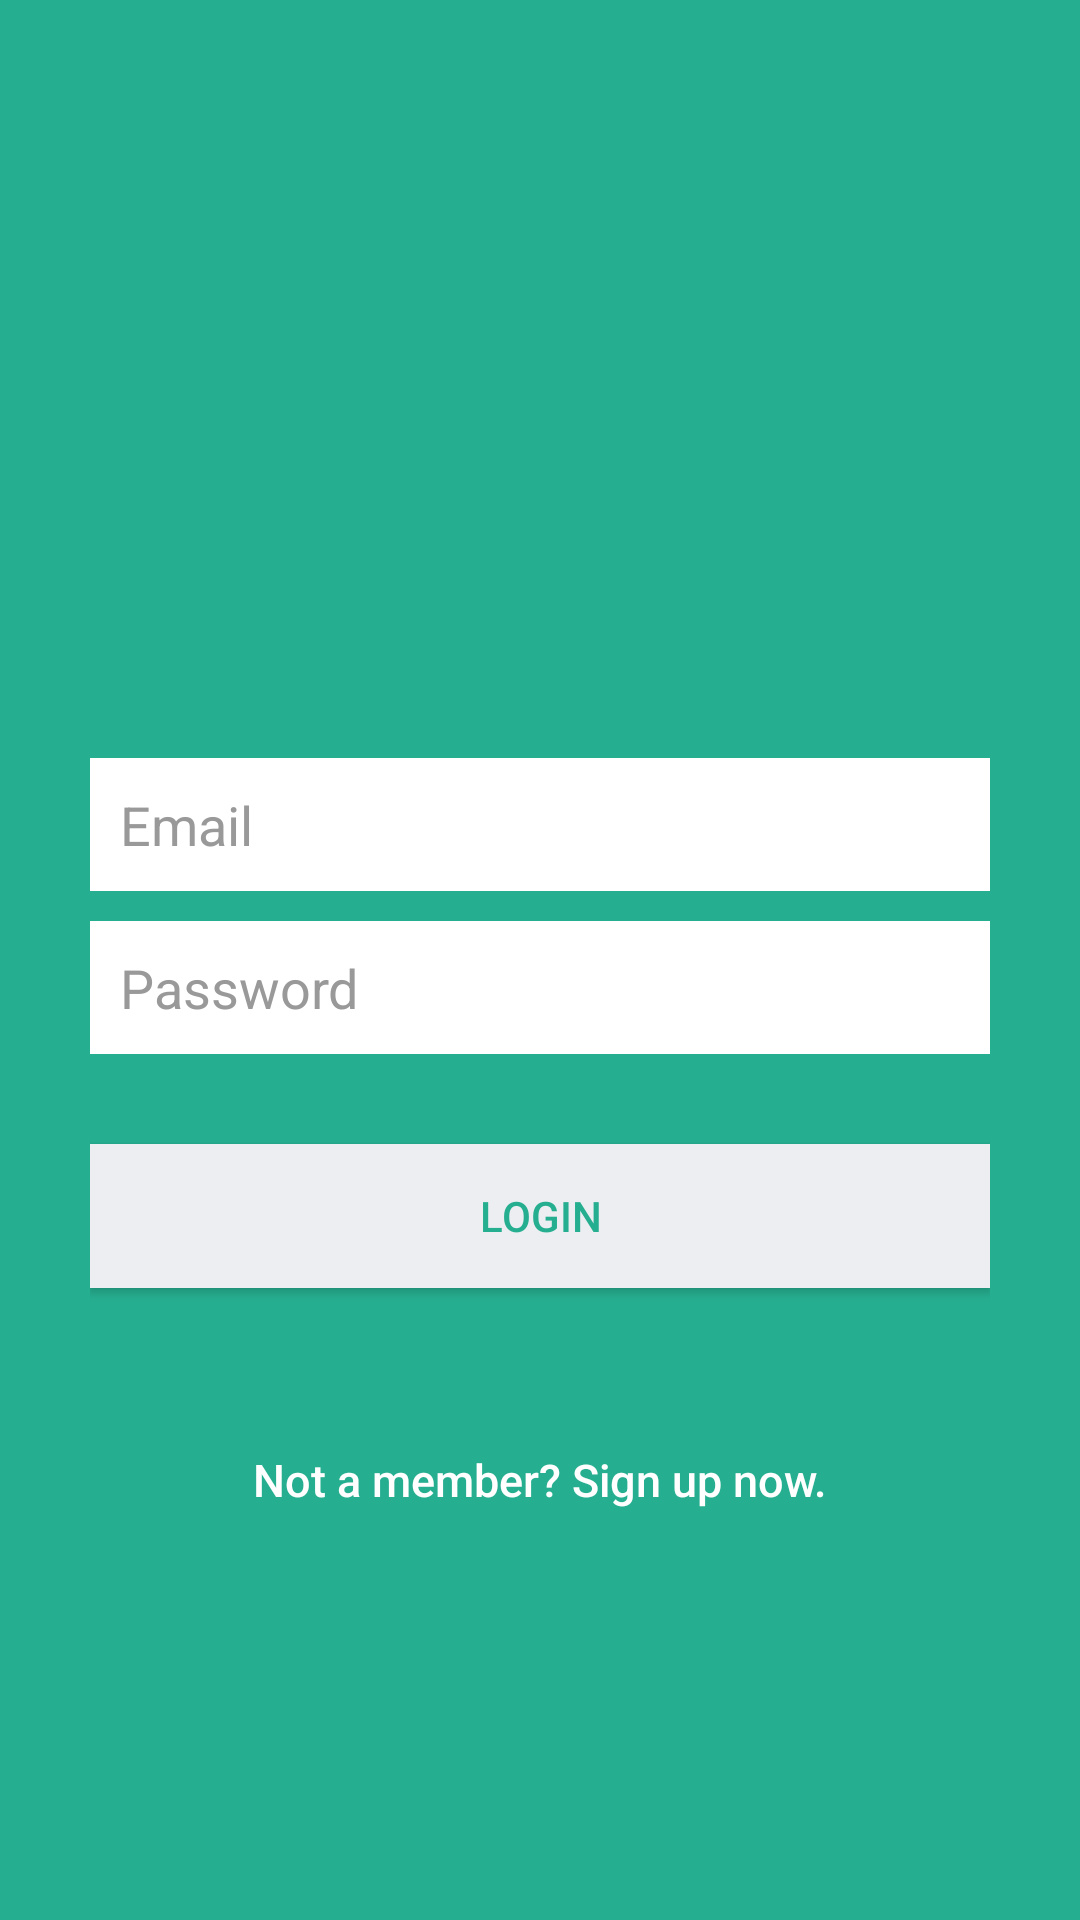

Write the Android layout XML for this screen, with the resource values it uses.
<!-- AndroidManifest.xml: activity theme AppTheme -->
<!-- res/layout/activity_login.xml -->
<?xml version="1.0" encoding="utf-8"?>
<LinearLayout xmlns:android="http://schemas.android.com/apk/res/android"
    android:layout_width="fill_parent"
    android:layout_height="fill_parent"
    xmlns:tools="http://schemas.android.com/tools"
    android:background="@color/bg_login"
    android:gravity="center"
    android:orientation="vertical"
    android:padding="10dp"
    tools:context=".activity.LoginActivity">

    <ImageView
        android:layout_width="@dimen/logo_w_h"
        android:layout_height="@dimen/logo_w_h"
        android:layout_gravity="center_horizontal"
        android:layout_marginBottom="30dp"
        android:src="@mipmap/qrabsent"
        android:contentDescription="@string/login" />

    <LinearLayout
        android:layout_width="fill_parent"
        android:layout_height="wrap_content"
        android:layout_gravity="center"
        android:orientation="vertical"
        android:paddingLeft="20dp"
        android:paddingRight="20dp" >

        <EditText
            android:id="@+id/email"
            android:layout_width="fill_parent"
            android:layout_height="wrap_content"
            android:layout_marginBottom="10dp"
            android:background="@color/white"
            android:hint="@string/hint_email"
            android:inputType="textEmailAddress"
            android:padding="10dp"
            android:singleLine="true"
            android:textColor="@color/input_login"
            android:textColorHint="@color/input_login_hint" />

        <EditText
            android:id="@+id/password"
            android:layout_width="fill_parent"
            android:layout_height="wrap_content"
            android:layout_marginBottom="10dp"
            android:background="@color/white"
            android:hint="@string/hint_password"
            android:inputType="textPassword"
            android:padding="10dp"
            android:singleLine="true"
            android:textColor="@color/input_login"
            android:textColorHint="@color/input_login_hint" />

        
        <Button
            android:id="@+id/btnLogin"
            android:layout_width="fill_parent"
            android:layout_height="wrap_content"
            android:layout_marginTop="20dip"
            android:background="@color/btn_login_bg"
            android:text="@string/btn_login"
            android:textColor="@color/btn_login" />

        
        <Button
            android:id="@+id/btnLinkToRegisterScreen"
            android:layout_width="fill_parent"
            android:layout_height="wrap_content"
            android:layout_marginTop="40dip"
            android:background="@null"
            android:text="@string/btn_link_to_register"
            android:textAllCaps="false"
            android:textColor="@color/white"
            android:textSize="15dp" />
    </LinearLayout>

</LinearLayout>
<!-- resources referenced by this layout -->
<resources>
  <color name="bg_login">#26ae90</color>
  <color name="btn_login">#26ae90</color>
  <color name="btn_login_bg">#eceef1</color>
  <color name="input_login">#222222</color>
  <color name="input_login_hint">#999999</color>
  <color name="white">#ffffff</color>
  <dimen name="logo_w_h">100dp</dimen>
  <string name="btn_link_to_register">Not a member? Sign up now.</string>
  <string name="btn_login">Login</string>
  <string name="hint_email">Email</string>
  <string name="hint_password">Password</string>
  <string name="login">Login</string>
  <style name="AppTheme" parent="Theme.AppCompat.Light.DarkActionBar">
          
          <item name="colorPrimary">@color/colorPrimary</item>
          <item name="colorPrimaryDark">@color/colorPrimaryDark</item>
          <item name="colorAccent">@color/colorAccent</item>
      </style>
  <color name="colorPrimary">#26ae90</color>
  <color name="colorPrimaryDark">#222222</color>
  <color name="colorAccent">#888888</color>
</resources>
